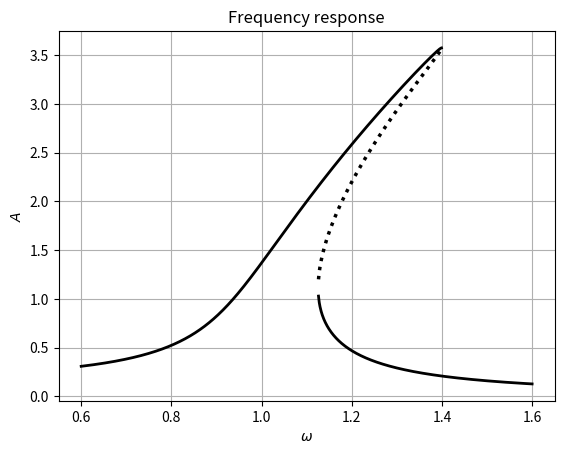

Recreate this plot in Python.
import numpy as np
import matplotlib.pyplot as plt
from itertools import permutations, combinations


def hb_solutions_at_w(m, c, k, alpha, F, w, rtol_imag=1e-8):
    """
    Return all real positive harmonic-balance solutions at frequency w:
    arrays As (amplitudes) and stabs (bool stability) of same length (1..3).
    """
    zeta = c / (2 * m)
    w0_sq = k / m

    a = (3 / 4) * alpha
    b = (k - m * w * w)
    d = (c * w)

    # cubic in x = A^2:
    # (a^2)x^3 + (2ab)x^2 + (b^2 + d^2)x - F^2 = 0
    p3 = a * a
    p2 = 2 * a * b
    p1 = b * b + d * d
    p0 = -F * F

    roots = np.roots([p3, p2, p1, p0])

    xs = []
    for r in roots:
        if abs(r.imag) > rtol_imag:
            continue
        x = float(r.real)
        if x > 0:
            xs.append(x)

    if not xs:
        return np.array([]), np.array([], dtype=bool)

    xs = np.array(sorted(xs))
    As = np.sqrt(xs)

    stabs = []
    for x, A in zip(xs, As):
        denom = np.sqrt((b + a * x) ** 2 + d ** 2)
        if denom == 0:
            stabs.append(False)
            continue

        cosphi = (b + a * x) / denom
        sinphi = d / denom

        u = A * cosphi
        v = A * sinphi
        r2 = u * u + v * v

        sigma = (w0_sq - w * w) + (3 * alpha / (4 * m)) * r2

        # Jacobian of averaged slow-flow in (u,v)
        ds_du = (3 * alpha / (2 * m)) * u
        ds_dv = (3 * alpha / (2 * m)) * v

        a11 = -zeta + (v / (2 * w)) * ds_du
        a12 = (sigma / (2 * w)) + (v / (2 * w)) * ds_dv
        a21 = -(sigma / (2 * w)) - (u / (2 * w)) * ds_du
        a22 = -zeta - (u / (2 * w)) * ds_dv

        eig = np.linalg.eigvals(np.array([[a11, a12], [a21, a22]], dtype=float))
        stabs.append(np.all(np.real(eig) < 0))

    return As, np.array(stabs, dtype=bool)


def assign_by_continuity(prevA, As, birth_pen=0.2, death_pen=0.5):
    """
    Assign current solution amplitudes As (len 0..3) to 3 branch slots
    to minimize mismatch to previous branch amplitudes prevA (len 3).

    Returns:
        newA (len 3, float with NaN),
        idx_map: list of length len(As) giving assigned branch index for each solution
    """
    # If no solutions, everything dies
    if len(As) == 0:
        return np.array([np.nan, np.nan, np.nan], dtype=float), []

    branch_indices = [0, 1, 2]
    best_cost = np.inf
    best_newA = None
    best_map = None

    # Choose which branch slots are occupied this step (size = len(As))
    for chosen in combinations(branch_indices, len(As)):
        # For those chosen slots, permute assignment order
        for perm in permutations(chosen, len(As)):
            # perm[j] = branch index for As[j]
            cost = 0.0
            newA = np.array([np.nan, np.nan, np.nan], dtype=float)

            used = set(perm)
            # assignment cost
            for j, bi in enumerate(perm):
                newA[bi] = As[j]
                if np.isfinite(prevA[bi]):
                    cost += abs(As[j] - prevA[bi])
                else:
                    cost += birth_pen

            # penalty for dropping an existing branch that was previously finite
            for bi in branch_indices:
                if np.isfinite(prevA[bi]) and (bi not in used):
                    cost += death_pen

            if cost < best_cost:
                best_cost = cost
                best_newA = newA
                best_map = list(perm)

    return best_newA, best_map


def duffing_tracked_branches(m, c, k, alpha, F, w_grid,
                            rtol_imag=1e-8, birth_pen=0.2, death_pen=0.5):
    """
    Compute up to 3 tracked HB branches across w_grid.
    Returns:
        Abranches: list of 3 arrays
        Sbranches: list of 3 bool arrays
    """
    Abranches = [np.full_like(w_grid, np.nan, dtype=float) for _ in range(3)]
    Sbranches = [np.full_like(w_grid, False, dtype=bool) for _ in range(3)]

    prevA = np.array([np.nan, np.nan, np.nan], dtype=float)

    for i, w in enumerate(w_grid):
        As, stabs = hb_solutions_at_w(m, c, k, alpha, F, w, rtol_imag=rtol_imag)

        # Sort solutions by amplitude (for deterministic behavior)
        if len(As) > 0:
            order = np.argsort(As)
            As = As[order]
            stabs = stabs[order]

        newA, mapping = assign_by_continuity(prevA, As, birth_pen=birth_pen, death_pen=death_pen)

        # Fill outputs
        for bi in range(3):
            if np.isfinite(newA[bi]):
                Abranches[bi][i] = newA[bi]

        # Set stability for assigned points
        for sol_j, bi in enumerate(mapping):
            Sbranches[bi][i] = bool(stabs[sol_j])

        prevA = newA

    return Abranches, Sbranches


def plot_duffing(w_grid, Abranches, Sbranches):
    plt.figure()

    for A_b, S_b in zip(Abranches, Sbranches):
        mask = np.isfinite(A_b)

        ms = mask & S_b
        if np.any(ms):
            plt.plot(w_grid[ms], A_b[ms], color="black", linestyle="-", linewidth=2.0)

        mu = mask & (~S_b)
        if np.any(mu):
            plt.plot(w_grid[mu], A_b[mu], color="black", linestyle=":", linewidth=2.5)

    plt.xlabel(r"$\omega$")
    plt.ylabel(r"$A$")
    plt.title("Frequency response")
    plt.grid(True)
    plt.show()


if __name__ == "__main__":
    # ---- parameters (edit) ----
    m = 1.0
    c = 0.04
    k = 1.0
    alpha = 0.1   # >0 hardening, <0 softening
    F = 0.2

    w = np.linspace(0.6, 1.6, 1200)

    Abranches, Sbranches = duffing_tracked_branches(
        m, c, k, alpha, F, w,
        birth_pen=0.15, death_pen=0.35
    )

    plot_duffing(w, Abranches, Sbranches)
